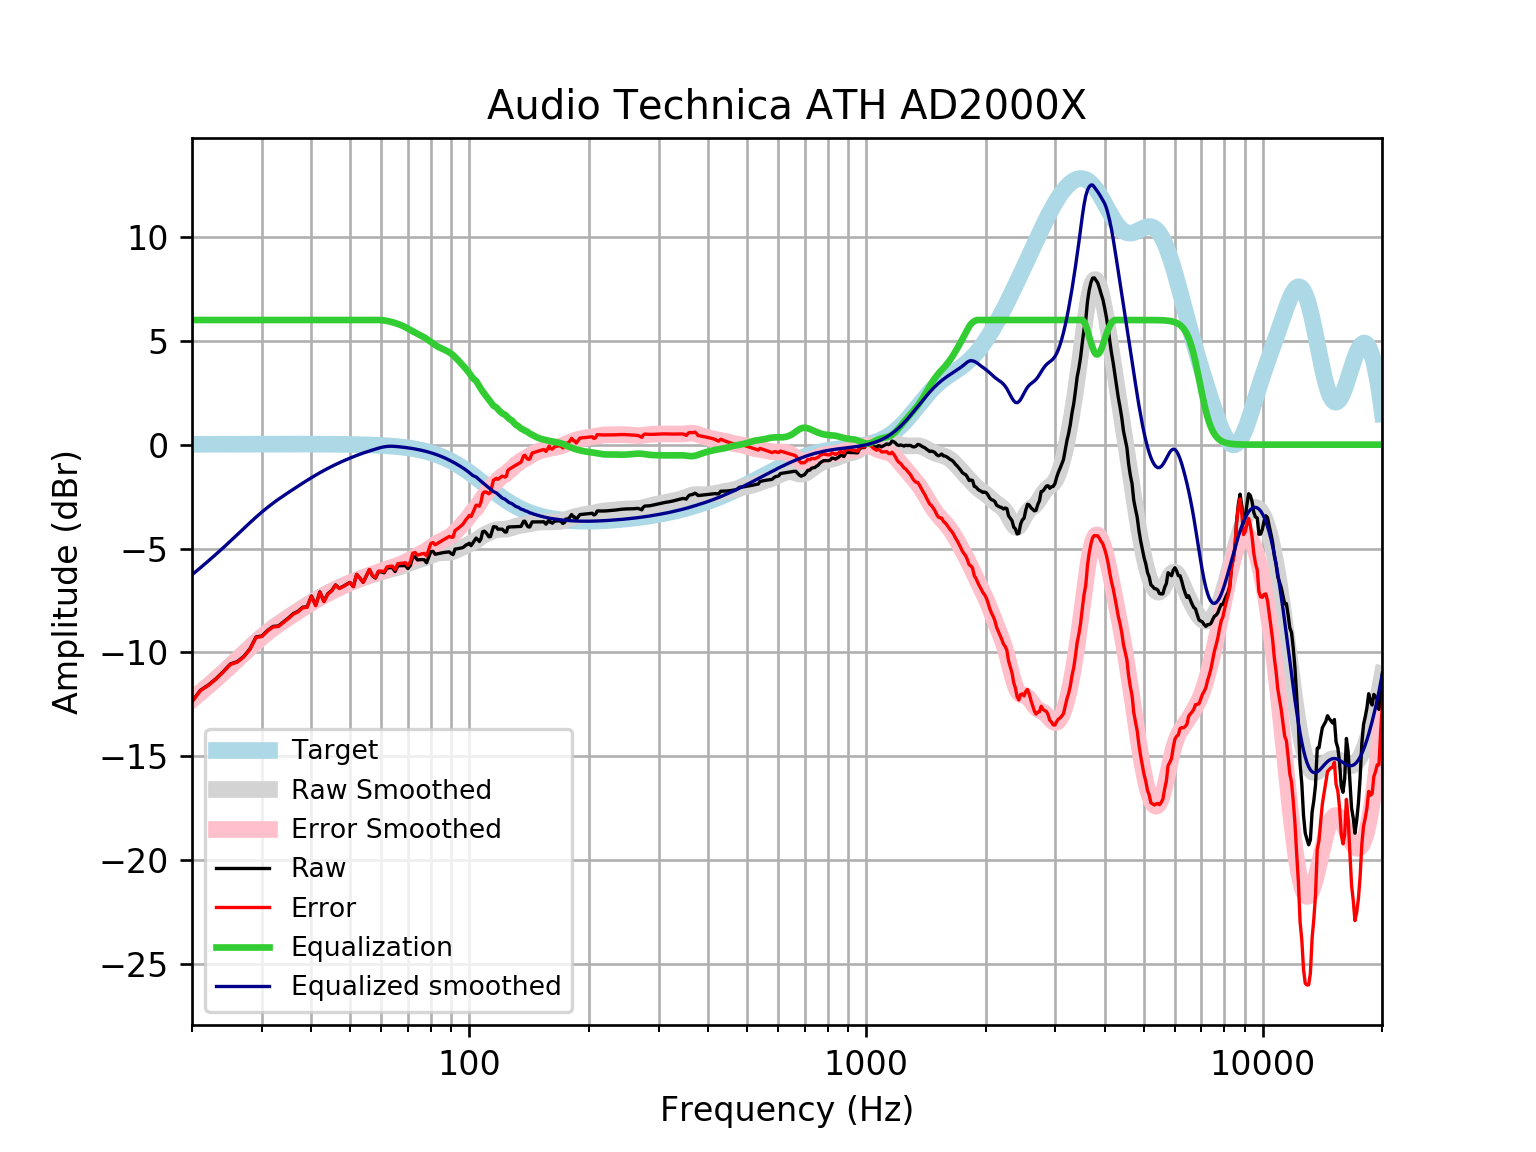

Source data for this figure (header and first rows):
frequency, raw, error, smoothed, error_smoothed, equalization, equalized_raw, equalized_smoothed, target
20, -12.36, -12.38, -12.26, -12.28, 6, -6.362, -6.263, 0.01648
21, -11.82, -11.84, -11.93, -11.94, 6.0, -5.824, -5.926, 0.01765
22, -11.57, -11.59, -11.6, -11.61, 6.0, -5.569, -5.596, 0.01876
23, -11.26, -11.28, -11.27, -11.29, 6, -5.264, -5.272, 0.01983
24, -10.92, -10.94, -10.95, -10.98, 6, -4.917, -4.955, 0.02084
25, -10.56, -10.58, -10.64, -10.66, 6, -4.557, -4.642, 0.02179
26, -10.45, -10.47, -10.34, -10.36, 6.0, -4.449, -4.336, 0.02269
27, -10.2, -10.22, -10.04, -10.06, 6.0, -4.198, -4.039, 0.02353
28, -9.827, -9.851, -9.756, -9.781, 6.0, -3.827, -3.756, 0.02431
29, -9.26, -9.285, -9.491, -9.516, 6, -3.26, -3.491, 0.02502
30, -9.211, -9.237, -9.246, -9.271, 6.0, -3.211, -3.246, 0.02566
31, -8.949, -8.975, -9.022, -9.048, 6, -2.949, -3.022, 0.02622
32, -8.751, -8.778, -8.819, -8.846, 6, -2.751, -2.819, 0.02668
33, -8.728, -8.755, -8.634, -8.661, 6.0, -2.728, -2.634, 0.02704
34, -8.532, -8.559, -8.463, -8.49, 6, -2.532, -2.463, 0.02728
35, -8.344, -8.371, -8.301, -8.329, 6, -2.344, -2.301, 0.0274
36, -8.135, -8.162, -8.147, -8.175, 6, -2.135, -2.147, 0.02739
37, -8.025, -8.052, -7.999, -8.026, 6.0, -2.025, -1.999, 0.02723
38, -7.827, -7.854, -7.856, -7.883, 6, -1.827, -1.856, 0.02692
39, -7.807, -7.834, -7.719, -7.746, 6.0, -1.807, -1.719, 0.02644
40, -7.285, -7.311, -7.589, -7.615, 6, -1.285, -1.589, 0.02579
41, -7.728, -7.753, -7.467, -7.492, 6, -1.728, -1.467, 0.02496
42, -7.088, -7.112, -7.351, -7.375, 6, -1.088, -1.351, 0.02393
43, -7.535, -7.558, -7.243, -7.266, 6.0, -1.535, -1.243, 0.02272
44, -7.173, -7.194, -7.142, -7.163, 6.0, -1.173, -1.142, 0.0213
45, -7.021, -7.041, -7.046, -7.066, 6, -1.021, -1.046, 0.01967
46, -6.752, -6.769, -6.957, -6.975, 6, -0.7516, -0.957, 0.01783
47, -6.911, -6.927, -6.873, -6.889, 6, -0.9113, -0.873, 0.01577
48, -6.829, -6.842, -6.794, -6.808, 6.0, -0.8285, -0.7942, 0.01347
49, -6.73, -6.741, -6.72, -6.731, 6.0, -0.7298, -0.7199, 0.01094
50, -6.631, -6.639, -6.65, -6.658, 6, -0.6305, -0.6496, 0.008144
51, -6.832, -6.837, -6.583, -6.588, 6.0, -0.8321, -0.5828, 0.00508
52, -6.245, -6.247, -6.52, -6.521, 6, -0.2451, -0.5196, 0.001724
53, -6.428, -6.426, -6.46, -6.458, 6, -0.4281, -0.4602, -0.001946
54, -6.628, -6.622, -6.405, -6.399, 6.0, -0.6277, -0.4048, -0.005958
55, -6.325, -6.314, -6.353, -6.343, 6, -0.3247, -0.3534, -0.01034
56, -6.022, -6.007, -6.305, -6.29, 6, -0.02234, -0.3052, -0.01514
57, -6.318, -6.297, -6.259, -6.239, 6, -0.3176, -0.2593, -0.02038
58, -6.424, -6.398, -6.215, -6.188, 6, -0.4244, -0.2145, -0.02611
59, -6.122, -6.09, -6.17, -6.138, 6.0, -0.1223, -0.17, -0.03238
60, -6.122, -6.082, -6.126, -6.087, 5.993, -0.1288, -0.1328, -0.03925
61, -6.17, -6.124, -6.083, -6.036, 5.978, -0.1923, -0.1046, -0.04675
62, -5.944, -5.889, -6.042, -5.987, 5.956, 0.01169, -0.08623, -0.05496
63, -5.921, -5.857, -6.005, -5.941, 5.927, 0.005693, -0.07742, -0.06393
64, -5.924, -5.85, -5.971, -5.897, 5.893, -0.03034, -0.07729, -0.07373
65, -6.108, -6.023, -5.939, -5.855, 5.855, -0.2527, -0.0844, -0.08441
66, -5.828, -5.732, -5.908, -5.812, 5.812, -0.01629, -0.09604, -0.09603
67, -5.828, -5.72, -5.874, -5.765, 5.765, -0.06317, -0.1087, -0.1087
68, -5.826, -5.703, -5.835, -5.713, 5.713, -0.1128, -0.1224, -0.1224
69, -5.819, -5.682, -5.791, -5.654, 5.654, -0.1653, -0.1372, -0.1372
70, -5.969, -5.816, -5.743, -5.589, 5.589, -0.3801, -0.1533, -0.1533
71, -5.812, -5.642, -5.693, -5.523, 5.523, -0.2896, -0.1706, -0.1706
72, -5.418, -5.229, -5.646, -5.457, 5.457, 0.0392, -0.1892, -0.1892
73, -5.402, -5.193, -5.604, -5.394, 5.394, -0.007909, -0.2092, -0.2092
74, -5.55, -5.319, -5.566, -5.336, 5.336, -0.2137, -0.2306, -0.2305
75, -5.539, -5.285, -5.533, -5.28, 5.28, -0.2593, -0.2535, -0.2534
76, -5.532, -5.254, -5.5, -5.223, 5.223, -0.3091, -0.2778, -0.2778
77, -5.542, -5.238, -5.465, -5.162, 5.162, -0.3806, -0.3037, -0.3037
78, -5.685, -5.354, -5.426, -5.095, 5.095, -0.5901, -0.3312, -0.3312
79, -5.419, -5.058, -5.383, -5.022, 5.022, -0.3965, -0.3604, -0.3603
... 553 more rows
